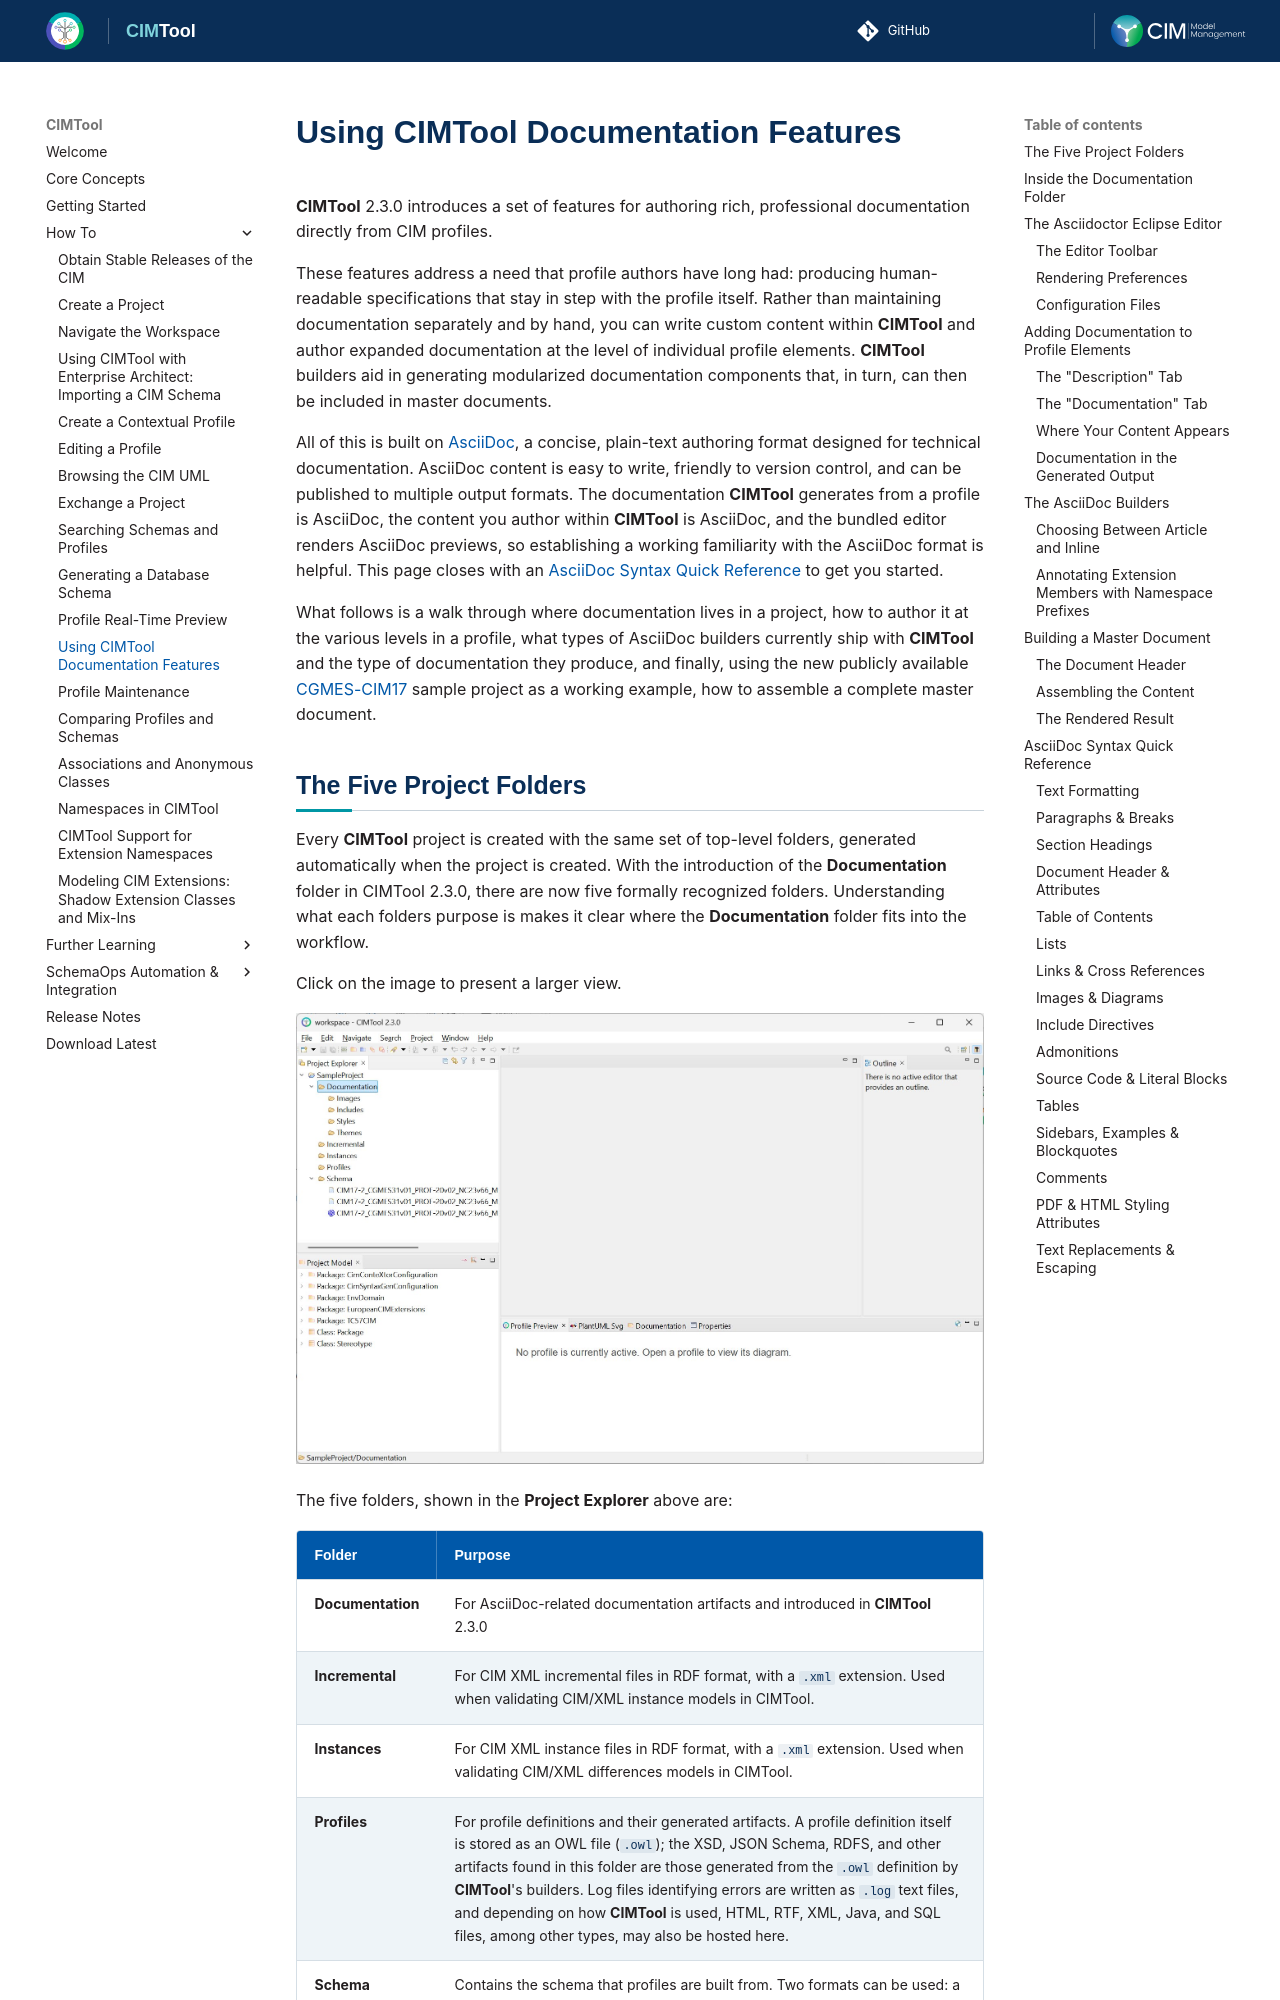

repository: cimug-org/CIMTool · page: how-to/using-cimtool-documentation-features/index.html · generator: jekyll

# Using CIMTool Documentation Features

**CIMTool** 2.3.0 introduces a set of features for authoring rich, professional documentation directly from CIM profiles.

These features address a need that profile authors have long had: producing human-readable specifications that stay in step with the profile itself. Rather than maintaining documentation separately and by hand, you can write custom content within **CIMTool** and author expanded documentation at the level of individual profile elements. **CIMTool** builders aid in generating modularized documentation components that, in turn, can then be included in master documents.

All of this is built on [AsciiDoc](https://asciidoc.org/), a concise, plain-text authoring format designed for technical documentation. AsciiDoc content is easy to write, friendly to version control, and can be published to multiple output formats. The documentation **CIMTool** generates from a profile is AsciiDoc, the content you author within **CIMTool** is AsciiDoc, and the bundled editor renders AsciiDoc previews, so establishing a working familiarity with the AsciiDoc format is helpful. This page closes with an [AsciiDoc Syntax Quick Reference](#asciidoc-syntax-quick-reference) to get you started.

What follows is a walk through where documentation lives in a project, how to author it at the various levels in a profile, what types of AsciiDoc builders currently ship with **CIMTool** and the type of documentation they produce, and finally, using the new publicly available [CGMES-CIM17](https://github.com/cimug-org/CGMES-CIM17) sample project as a working example, how to assemble a complete master document.
